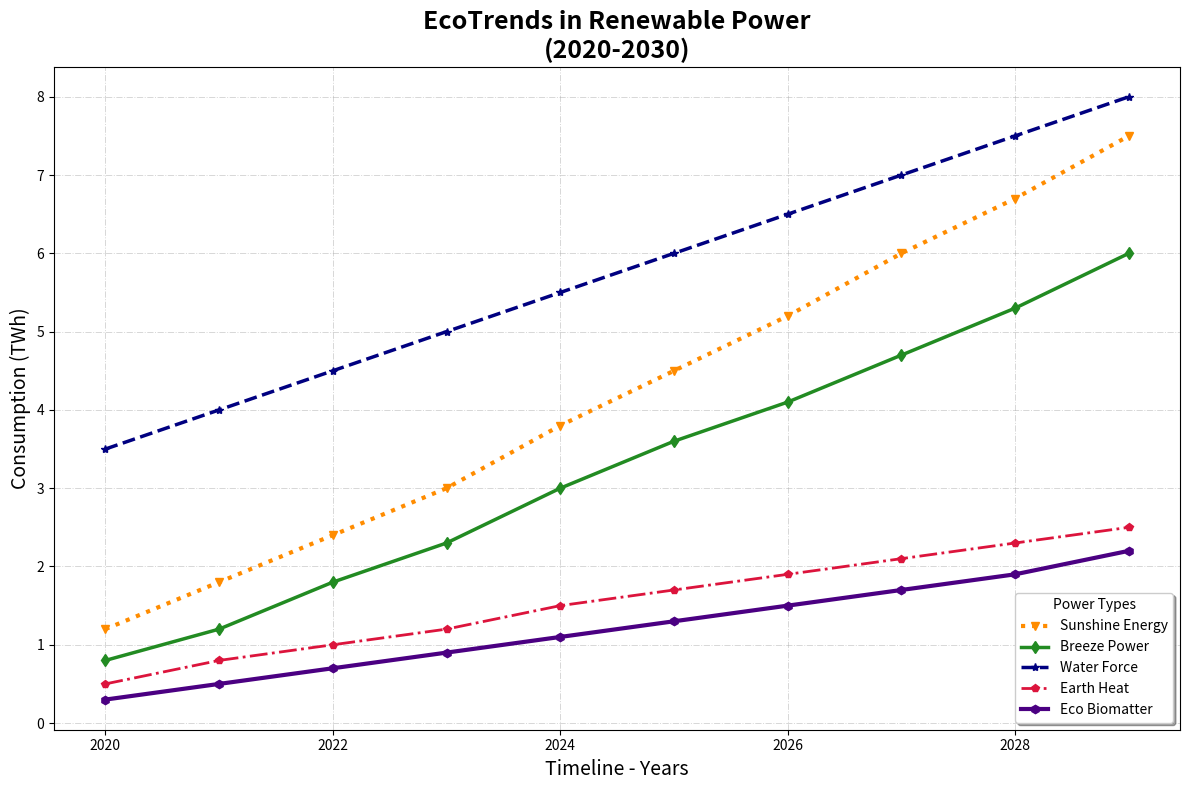

This chart was generated by the following Python code:
import matplotlib.pyplot as plt
import numpy as np

years = np.arange(2020, 2030)

solar_usage = [1.2, 1.8, 2.4, 3.0, 3.8, 4.5, 5.2, 6.0, 6.7, 7.5]
wind_usage = [0.8, 1.2, 1.8, 2.3, 3.0, 3.6, 4.1, 4.7, 5.3, 6.0]
hydro_usage = [3.5, 4.0, 4.5, 5.0, 5.5, 6.0, 6.5, 7.0, 7.5, 8.0]
geothermal_usage = [0.5, 0.8, 1.0, 1.2, 1.5, 1.7, 1.9, 2.1, 2.3, 2.5]
biomass_usage = [0.3, 0.5, 0.7, 0.9, 1.1, 1.3, 1.5, 1.7, 1.9, 2.2]

fig, ax = plt.subplots(figsize=(12, 8))

ax.plot(years, solar_usage, marker='v', linestyle=':', color='darkorange', label='Sunshine Energy', linewidth=3)
ax.plot(years, wind_usage, marker='d', linestyle='-', color='forestgreen', label='Breeze Power', linewidth=2.5)
ax.plot(years, hydro_usage, marker='*', linestyle='--', color='navy', label='Water Force', linewidth=2.5)
ax.plot(years, geothermal_usage, marker='p', linestyle='-.', color='crimson', label='Earth Heat', linewidth=2)
ax.plot(years, biomass_usage, marker='h', linestyle='-', color='indigo', label='Eco Biomatter', linewidth=3)

ax.set_title('EcoTrends in Renewable Power\n(2020-2030)', fontsize=18, fontweight='bold')
ax.set_xlabel('Timeline - Years', fontsize=14)
ax.set_ylabel('Consumption (TWh)', fontsize=14)

ax.legend(title='Power Types', loc='lower right', fontsize=10, shadow=True)

ax.grid(True, linestyle='-.', linewidth=0.7, alpha=0.5)

plt.tight_layout()

plt.show()
